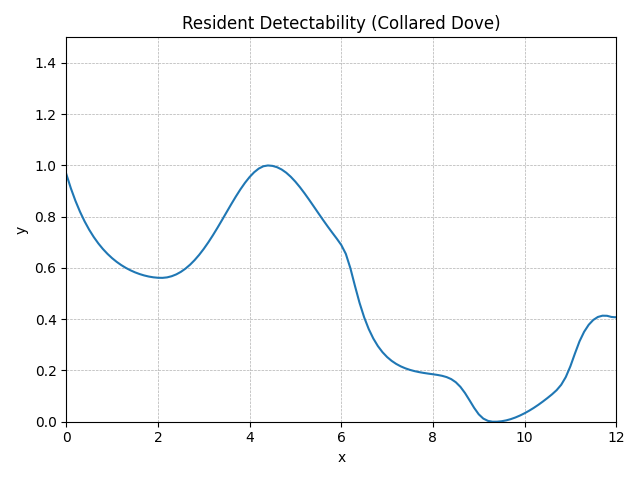

The file beside this chart, header and first rows:
method, step, t, y, step_size, difference, tolerance, y_normalised
RungeKutta4, 0, 0.0, 0.893, 0.1, 0, 0.01, 0.9668
RungeKutta4, 1, 0.1, 0.8525, 0.1, 0, 0.01, 0.9109
RungeKutta4, 2, 0.2, 0.817, 0.1, 0, 0.01, 0.862
RungeKutta4, 3, 0.3, 0.7861, 0.1, 0, 0.01, 0.8192
RungeKutta4, 4, 0.4, 0.759, 0.1, 0, 0.01, 0.7818
RungeKutta4, 5, 0.5, 0.7353, 0.1, 0, 0.01, 0.7492
RungeKutta4, 6, 0.6, 0.7147, 0.1, 0, 0.01, 0.7206
RungeKutta4, 7, 0.7, 0.6966, 0.1, 0, 0.01, 0.6957
RungeKutta4, 8, 0.8, 0.6808, 0.1, 0, 0.01, 0.6739
RungeKutta4, 9, 0.9, 0.667, 0.1, 0, 0.01, 0.6549
RungeKutta4, 10, 1.0, 0.655, 0.1, 0, 0.01, 0.6383
RungeKutta4, 11, 1.1, 0.6445, 0.1, 0, 0.01, 0.6238
RungeKutta4, 12, 1.2, 0.6354, 0.1, 0, 0.01, 0.6112
RungeKutta4, 13, 1.3, 0.6275, 0.1, 0, 0.01, 0.6003
RungeKutta4, 14, 1.4, 0.6207, 0.1, 0, 0.01, 0.5909
RungeKutta4, 15, 1.5, 0.6149, 0.1, 0, 0.01, 0.5829
RungeKutta4, 16, 1.6, 0.6101, 0.1, 0, 0.01, 0.5762
RungeKutta4, 17, 1.7, 0.6061, 0.1, 0, 0.01, 0.5708
RungeKutta4, 18, 1.8, 0.603, 0.1, 0, 0.01, 0.5665
RungeKutta4, 19, 1.9, 0.6008, 0.1, 0, 0.01, 0.5635
RungeKutta4, 20, 2.0, 0.5996, 0.1, 0, 0.01, 0.5618
RungeKutta4, 21, 2.1, 0.5993, 0.1, 0, 0.01, 0.5614
RungeKutta4, 22, 2.2, 0.6007, 0.1, 0, 0.01, 0.5633
RungeKutta4, 23, 2.3, 0.6039, 0.1, 0, 0.01, 0.5678
RungeKutta4, 24, 2.4, 0.6091, 0.1, 0, 0.01, 0.5749
RungeKutta4, 25, 2.5, 0.6162, 0.1, 0, 0.01, 0.5847
RungeKutta4, 26, 2.6, 0.6253, 0.1, 0, 0.01, 0.5973
RungeKutta4, 27, 2.7, 0.6363, 0.1, 0, 0.01, 0.6125
RungeKutta4, 28, 2.8, 0.6494, 0.1, 0, 0.01, 0.6305
RungeKutta4, 29, 2.9, 0.6644, 0.1, 0, 0.01, 0.6512
RungeKutta4, 30, 3.0, 0.6812, 0.1, 0, 0.01, 0.6745
RungeKutta4, 31, 3.1, 0.6998, 0.1, 0, 0.01, 0.7001
RungeKutta4, 32, 3.2, 0.7198, 0.1, 0, 0.01, 0.7278
RungeKutta4, 33, 3.3, 0.741, 0.1, 0, 0.01, 0.757
RungeKutta4, 34, 3.4, 0.763, 0.1, 0, 0.01, 0.7874
RungeKutta4, 35, 3.5, 0.7854, 0.1, 0, 0.01, 0.8183
RungeKutta4, 36, 3.6, 0.8076, 0.1, 0, 0.01, 0.8489
RungeKutta4, 37, 3.7, 0.8292, 0.1, 0, 0.01, 0.8787
RungeKutta4, 38, 3.8, 0.8495, 0.1, 0, 0.01, 0.9067
RungeKutta4, 39, 3.9, 0.8681, 0.1, 0, 0.01, 0.9324
RungeKutta4, 40, 4.0, 0.8844, 0.1, 0, 0.01, 0.9549
RungeKutta4, 41, 4.1, 0.8979, 0.1, 0, 0.01, 0.9736
RungeKutta4, 42, 4.2, 0.9082, 0.1, 0, 0.01, 0.9878
RungeKutta4, 43, 4.3, 0.9148, 0.1, 0, 0.01, 0.9969
RungeKutta4, 44, 4.4, 0.9171, 0.1, 0, 0.01, 1
RungeKutta4, 45, 4.5, 0.9159, 0.1, 0, 0.01, 0.9984
RungeKutta4, 46, 4.6, 0.9121, 0.1, 0, 0.01, 0.9932
RungeKutta4, 47, 4.7, 0.9057, 0.1, 0, 0.01, 0.9843
RungeKutta4, 48, 4.8, 0.8965, 0.1, 0, 0.01, 0.9717
RungeKutta4, 49, 4.9, 0.8849, 0.1, 0, 0.01, 0.9557
RungeKutta4, 50, 5.0, 0.8711, 0.1, 0, 0.01, 0.9366
RungeKutta4, 51, 5.1, 0.8554, 0.1, 0, 0.01, 0.9149
RungeKutta4, 52, 5.2, 0.8382, 0.1, 0, 0.01, 0.8912
RungeKutta4, 53, 5.3, 0.82, 0.1, 0, 0.01, 0.8661
RungeKutta4, 54, 5.4, 0.8013, 0.1, 0, 0.01, 0.8402
RungeKutta4, 55, 5.5, 0.7824, 0.1, 0, 0.01, 0.8141
RungeKutta4, 56, 5.6, 0.7636, 0.1, 0, 0.01, 0.7882
RungeKutta4, 57, 5.7, 0.7454, 0.1, 0, 0.01, 0.763
RungeKutta4, 58, 5.8, 0.7278, 0.1, 0, 0.01, 0.7387
RungeKutta4, 59, 5.9, 0.7106, 0.1, 0, 0.01, 0.7151
... 62 more rows
